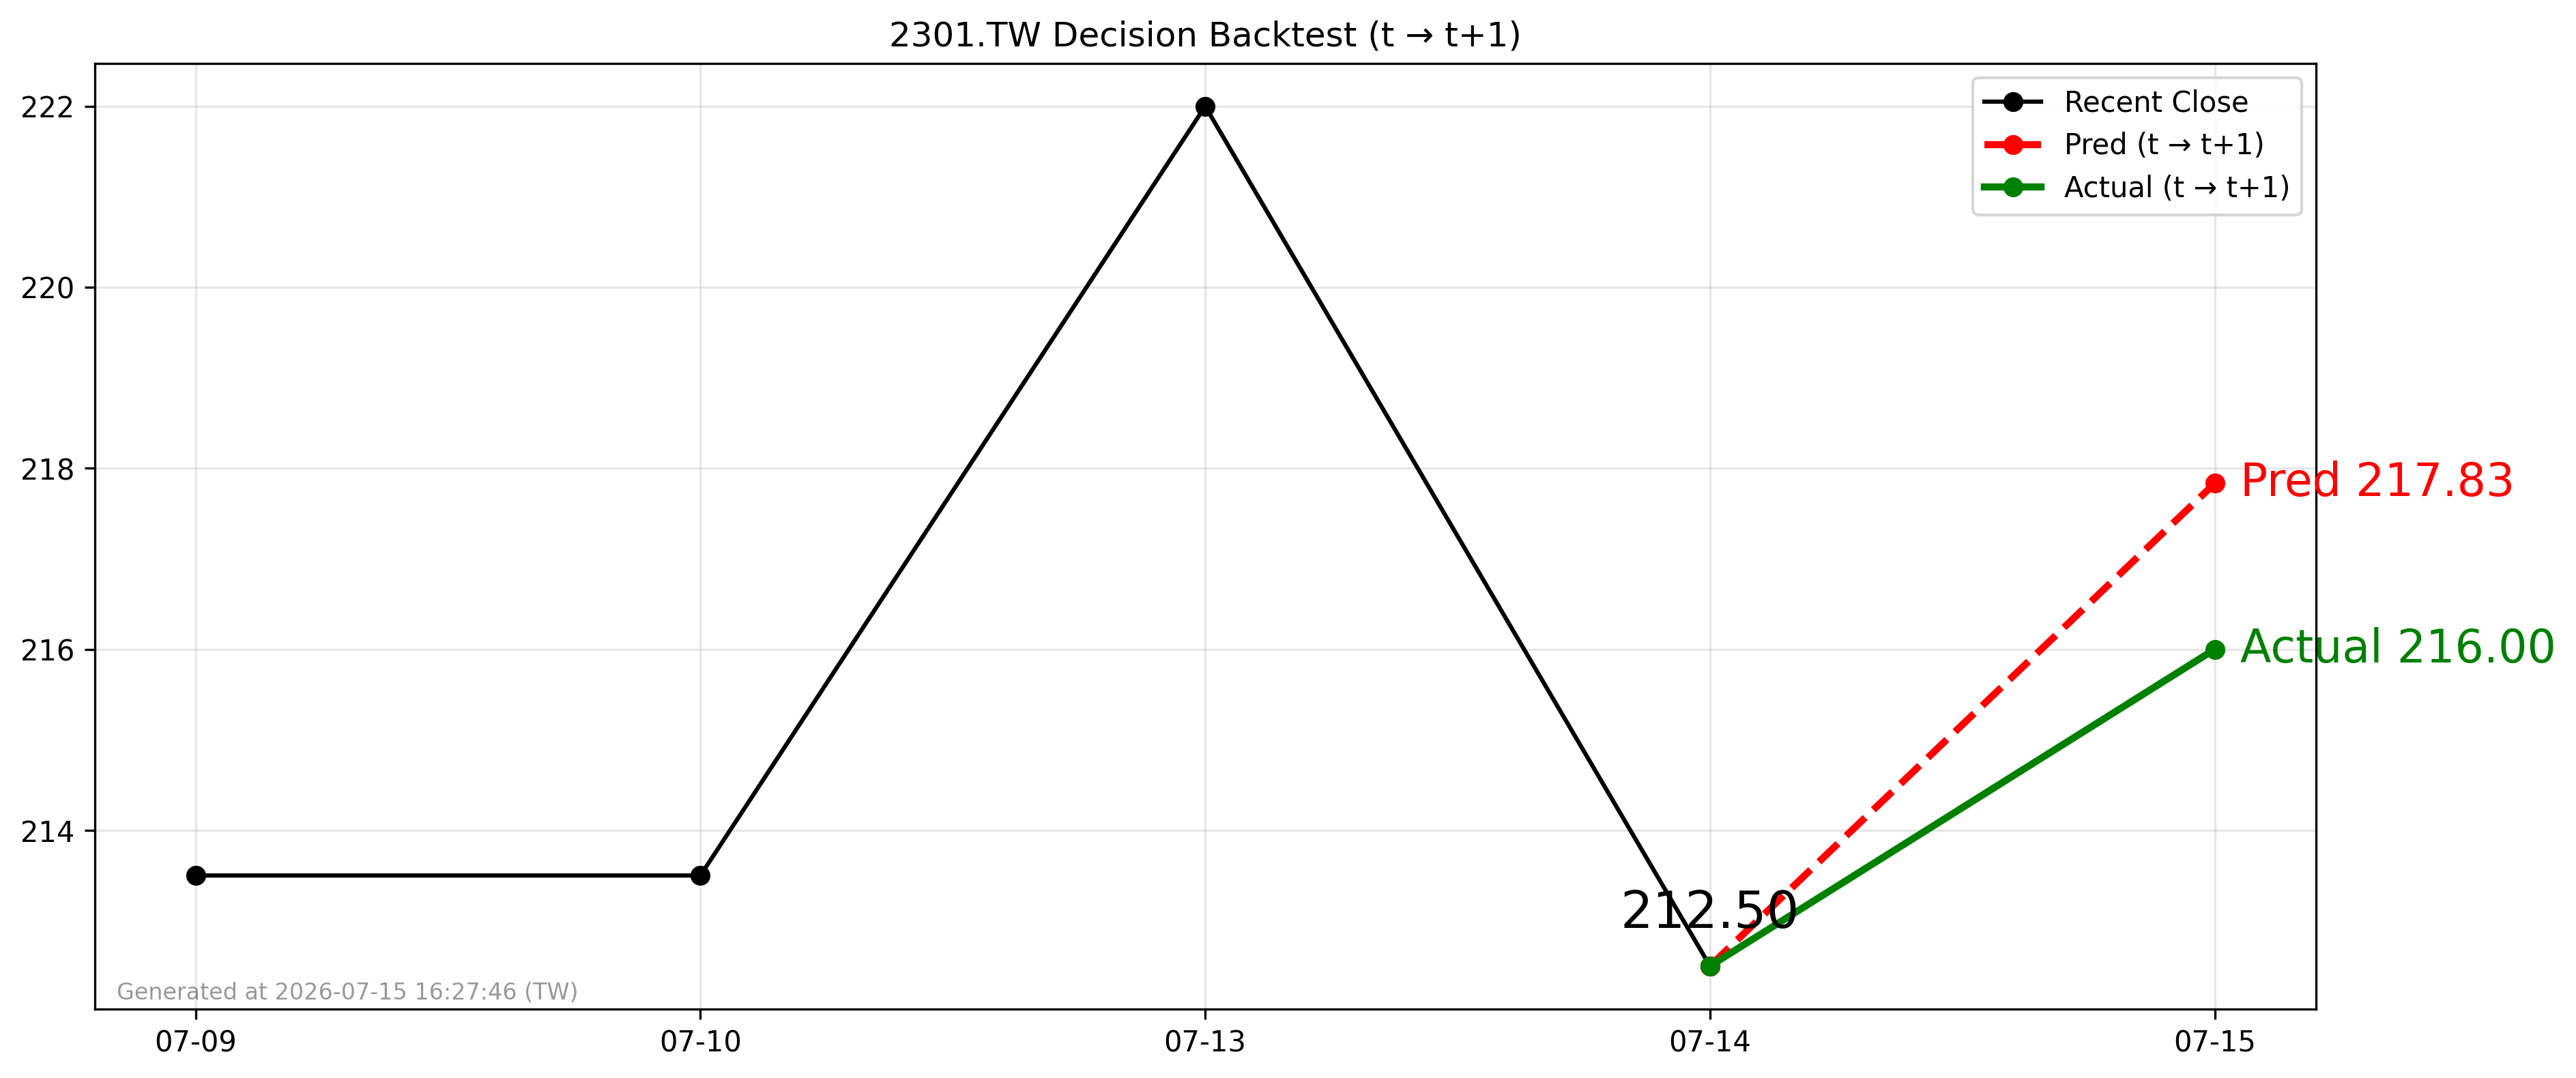

The table this chart was drawn from, first rows:
forecast_date, decision_day, close_t, pred_t1, actual_t1, direction_pred, direction_actual
2026-07-14, 2026-07-14, 212.5, 217.8, 216.0, 1, 1
